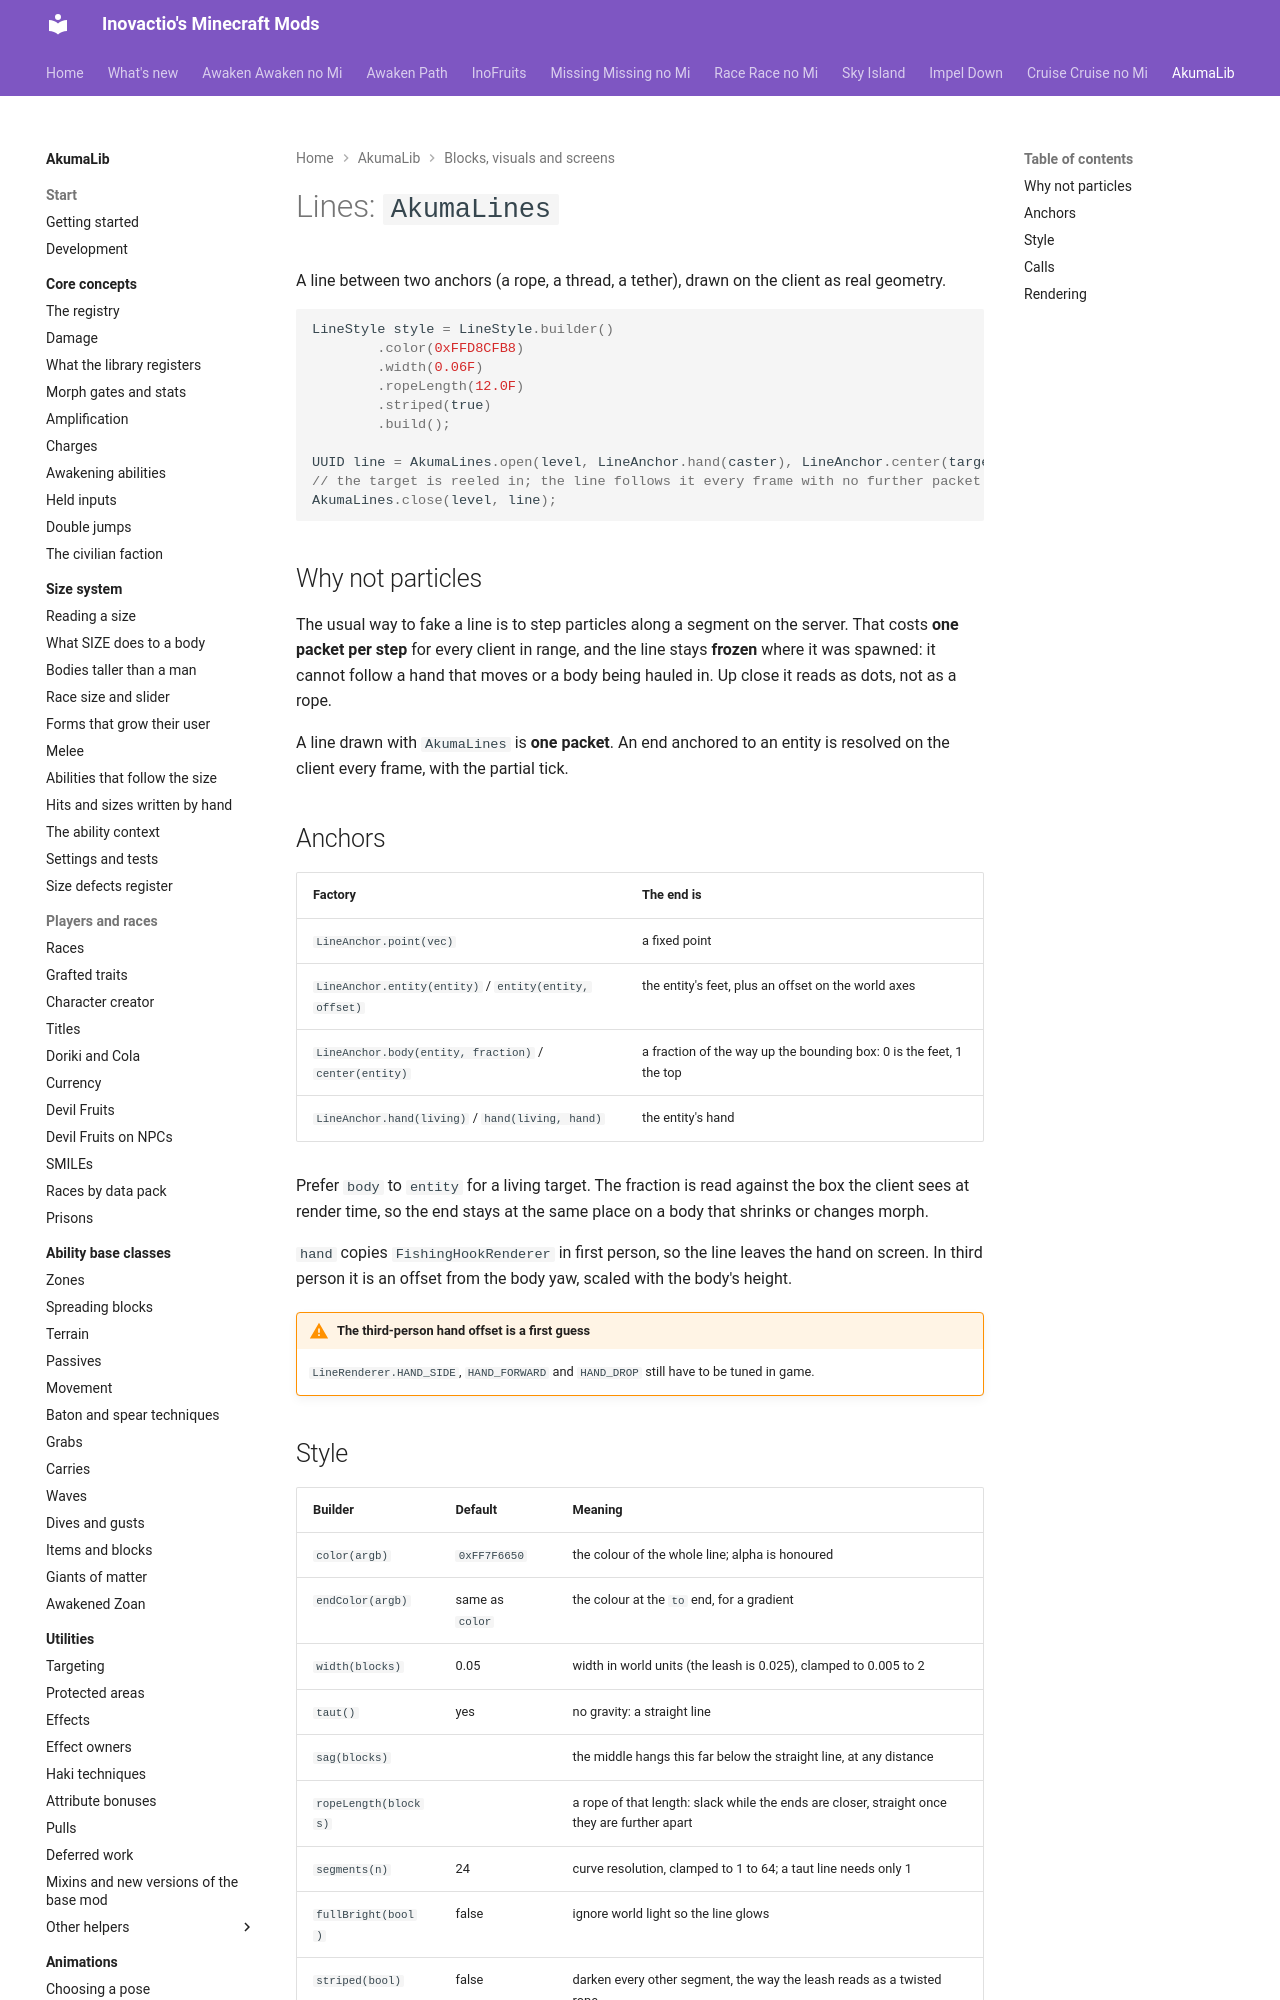

repository: Inovactio/inovactio.github.io · page: akumalib/utilities/lines/index.html · generator: mkdocs

# Lines: `AkumaLines`

A line between two anchors (a rope, a thread, a tether), drawn on the client as real geometry.

```java
LineStyle style = LineStyle.builder()
        .color(0xFFD8CFB8)
        .width(0.06F)
        .ropeLength(12.0F)
        .striped(true)
        .build();

UUID line = AkumaLines.open(level, LineAnchor.hand(caster), LineAnchor.center(target), style);
// the target is reeled in; the line follows it every frame with no further packet
AkumaLines.close(level, line);
```

## Why not particles

The usual way to fake a line is to step particles along a segment on the server. That costs **one packet per step** for every client in range, and the line stays **frozen** where it was spawned: it cannot follow a hand that moves or a body being hauled in. Up close it reads as dots, not as a rope.

A line drawn with `AkumaLines` is **one packet**. An end anchored to an entity is resolved on the client every frame, with the partial tick.

## Anchors

| Factory | The end is |
|---|---|
| `LineAnchor.point(vec)` | a fixed point |
| `LineAnchor.entity(entity)` / `entity(entity, offset)` | the entity's feet, plus an offset on the world axes |
| `LineAnchor.body(entity, fraction)` / `center(entity)` | a fraction of the way up the bounding box: 0 is the feet, 1 the top |
| `LineAnchor.hand(living)` / `hand(living, hand)` | the entity's hand |

Prefer `body` to `entity` for a living target. The fraction is read against the box the client sees at render time, so the end stays at the same place on a body that shrinks or changes morph.

`hand` copies `FishingHookRenderer` in first person, so the line leaves the hand on screen. In third person it is an offset from the body yaw, scaled with the body's height.

!!! warning "The third-person hand offset is a first guess"
    `LineRenderer.HAND_SIDE`, `HAND_FORWARD` and `HAND_DROP` still have to be tuned in game.
